Photos from the image-classification dataset "new622" in the GitHub repository ztlmememe/Phase-Detection-Methods-for-Alzheimer-s-disease-. Its 4 classes are: mild demented, moderate demented, non demented, very mild demented.

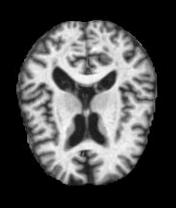
Label: moderate demented

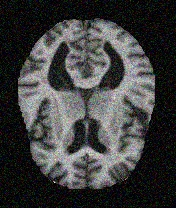
Label: very mild demented

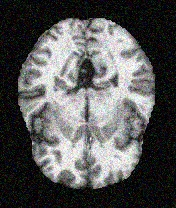
Label: non demented

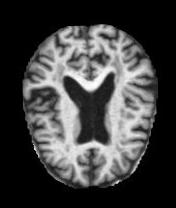
Label: mild demented

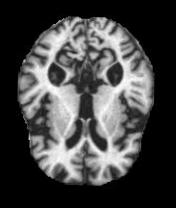
Label: moderate demented

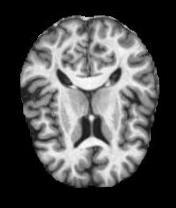
Label: very mild demented
